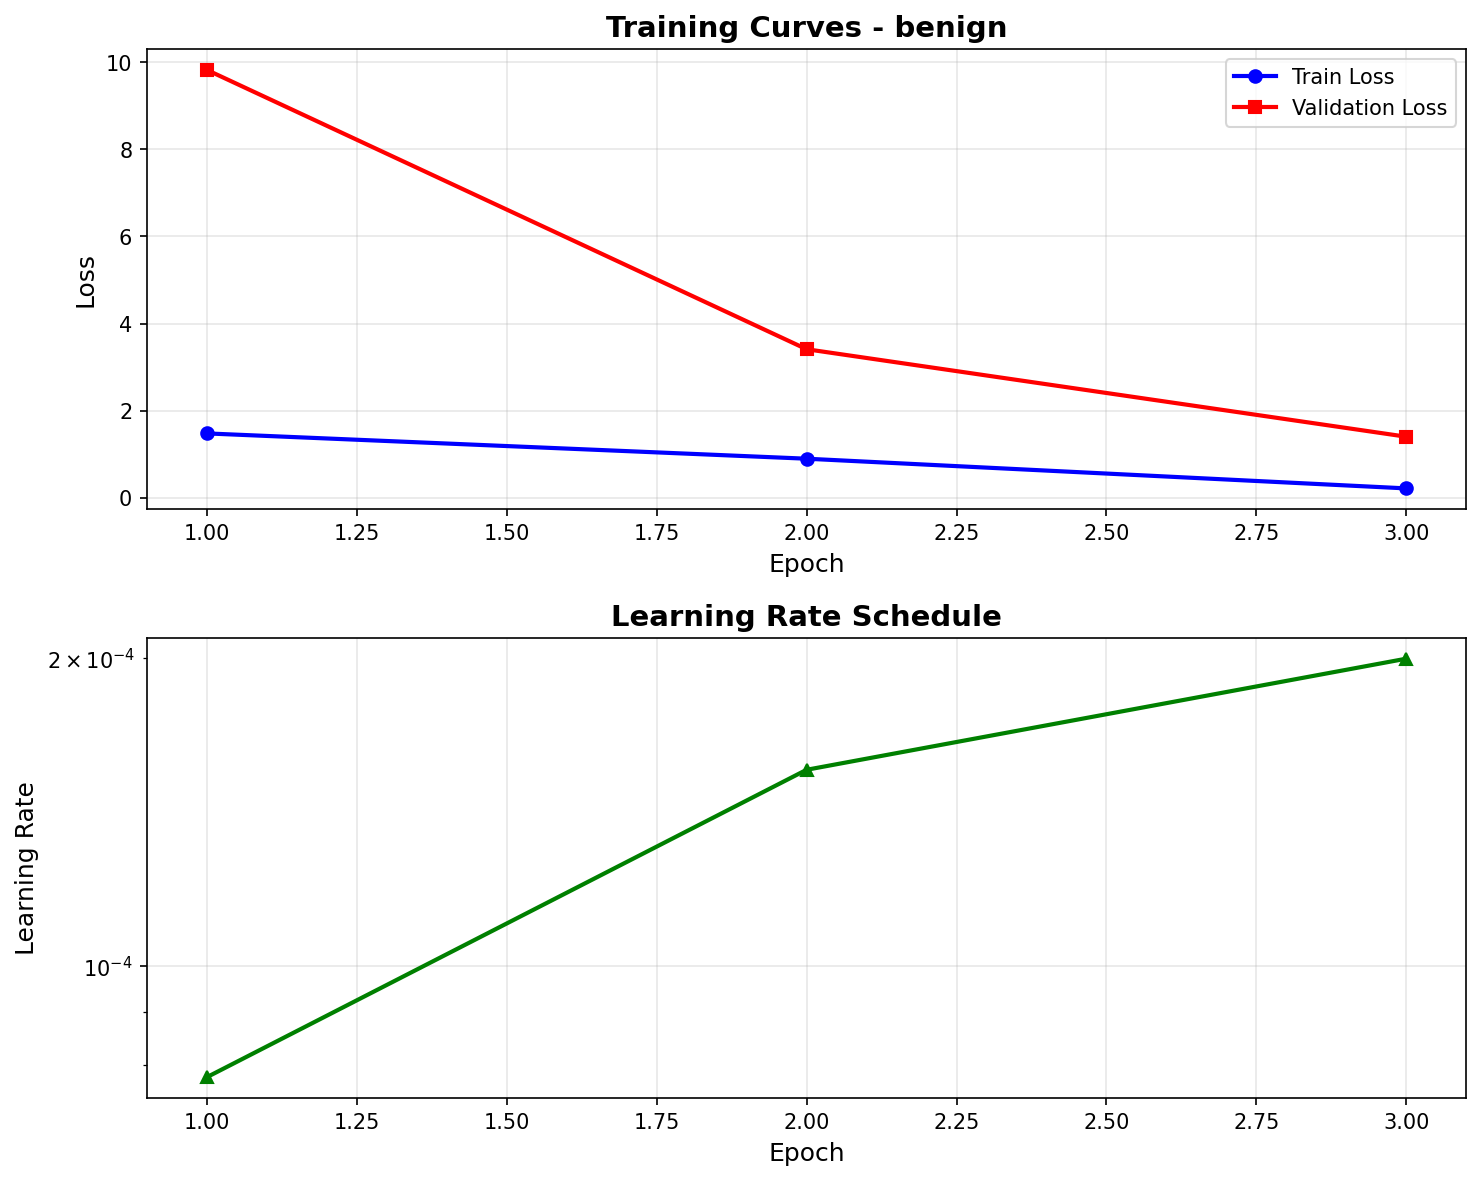

The file beside this chart, header and first rows:
epoch, train_loss, val_loss, learning_rate
1, 1.48, 9.82, 7.78e-05
2, 0.8999, 3.412, 1.56e-04
3, 0.2184, 1.404, 2.00e-04
